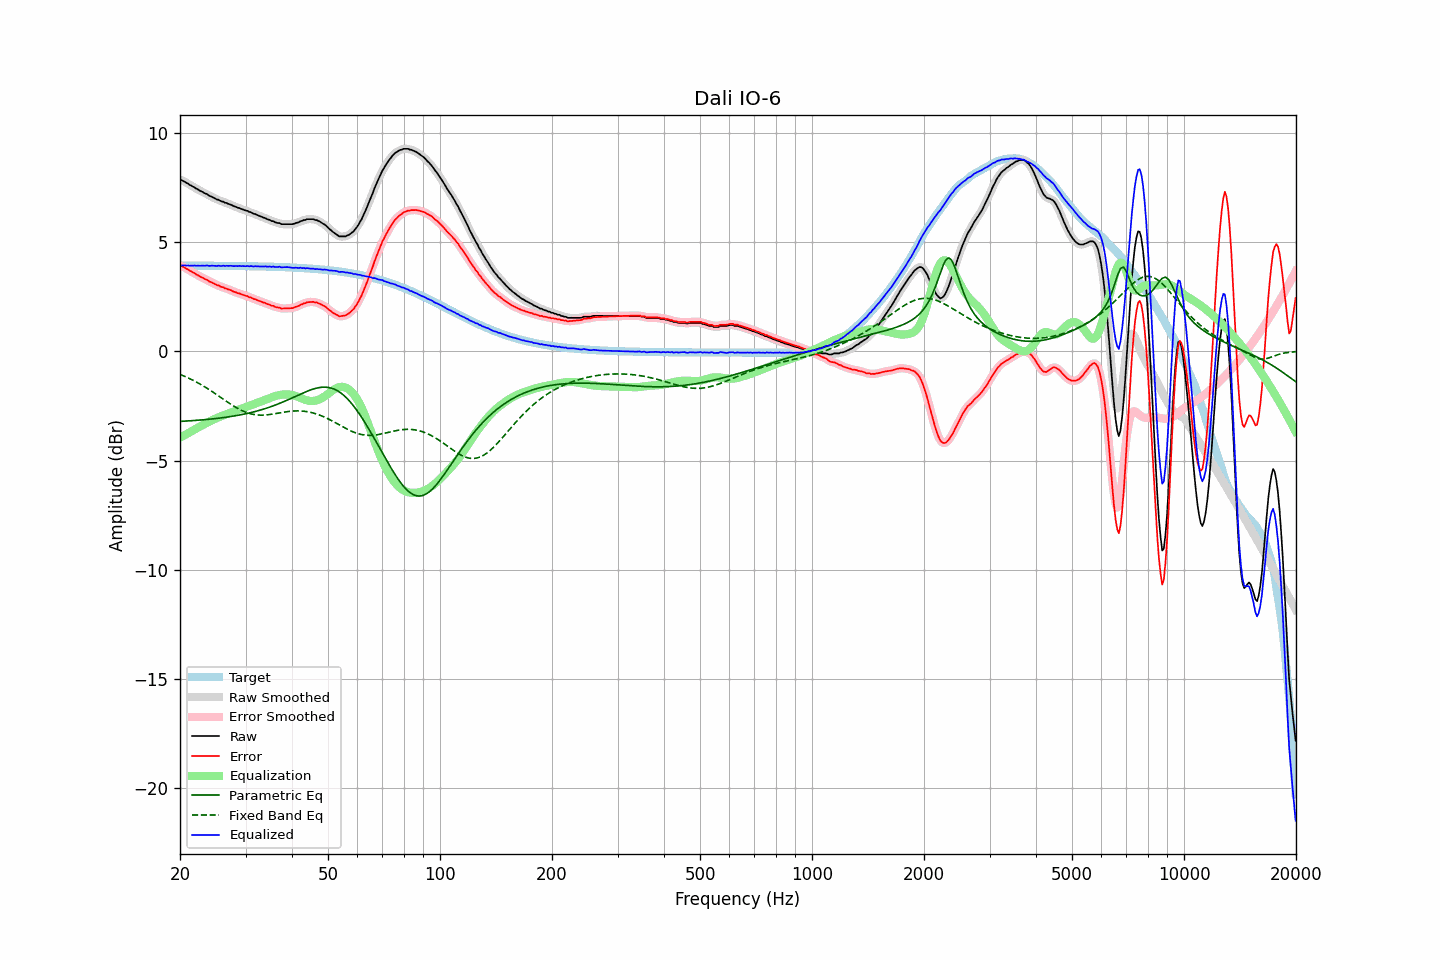

The table this chart was drawn from, first rows:
frequency, raw, error, smoothed, error_smoothed, equalization, parametric_eq, fixed_band_eq, equalized_raw, equalized_smoothed, target
20.00, 7.87, 3.94, 7.87, 3.94, -3.95, -3.21, -1.05, 3.92, 3.92, 3.93
20.20, 7.84, 3.91, 7.84, 3.91, -3.91, -3.20, -1.08, 3.93, 3.93, 3.93
20.40, 7.81, 3.88, 7.81, 3.87, -3.87, -3.20, -1.11, 3.94, 3.94, 3.93
20.61, 7.77, 3.84, 7.77, 3.84, -3.83, -3.19, -1.14, 3.94, 3.94, 3.93
20.81, 7.72, 3.79, 7.73, 3.79, -3.79, -3.19, -1.17, 3.93, 3.94, 3.93
21.02, 7.69, 3.76, 7.68, 3.75, -3.75, -3.18, -1.21, 3.94, 3.93, 3.93
21.23, 7.63, 3.70, 7.64, 3.71, -3.71, -3.18, -1.24, 3.92, 3.93, 3.93
21.44, 7.60, 3.67, 7.60, 3.67, -3.67, -3.17, -1.28, 3.93, 3.93, 3.93
21.66, 7.55, 3.62, 7.55, 3.62, -3.62, -3.17, -1.32, 3.93, 3.93, 3.93
21.87, 7.52, 3.59, 7.51, 3.58, -3.58, -3.16, -1.35, 3.94, 3.93, 3.93
22.09, 7.46, 3.53, 7.47, 3.54, -3.54, -3.16, -1.39, 3.92, 3.93, 3.93
22.31, 7.43, 3.50, 7.42, 3.49, -3.50, -3.15, -1.43, 3.93, 3.93, 3.93
22.54, 7.38, 3.45, 7.38, 3.45, -3.46, -3.15, -1.47, 3.93, 3.93, 3.93
22.76, 7.34, 3.41, 7.34, 3.41, -3.42, -3.14, -1.52, 3.92, 3.93, 3.93
22.99, 7.31, 3.38, 7.30, 3.37, -3.38, -3.13, -1.56, 3.93, 3.93, 3.93
23.22, 7.26, 3.33, 7.27, 3.34, -3.34, -3.13, -1.60, 3.92, 3.93, 3.93
23.45, 7.23, 3.30, 7.23, 3.30, -3.30, -3.12, -1.65, 3.93, 3.93, 3.93
23.69, 7.20, 3.27, 7.19, 3.26, -3.26, -3.11, -1.69, 3.94, 3.93, 3.93
23.92, 7.14, 3.21, 7.15, 3.22, -3.22, -3.11, -1.74, 3.92, 3.93, 3.93
24.16, 7.11, 3.18, 7.11, 3.19, -3.19, -3.10, -1.79, 3.92, 3.93, 3.93
24.40, 7.08, 3.15, 7.07, 3.15, -3.15, -3.09, -1.84, 3.93, 3.92, 3.93
24.65, 7.04, 3.12, 7.04, 3.11, -3.11, -3.08, -1.89, 3.93, 3.92, 3.92
24.89, 7.00, 3.07, 7.00, 3.08, -3.08, -3.08, -1.94, 3.92, 3.92, 3.92
25.14, 6.96, 3.04, 6.97, 3.04, -3.05, -3.07, -1.99, 3.91, 3.92, 3.92
25.39, 6.95, 3.03, 6.93, 3.01, -3.01, -3.06, -2.04, 3.93, 3.92, 3.92
25.65, 6.90, 2.98, 6.91, 2.99, -2.98, -3.05, -2.09, 3.92, 3.92, 3.92
25.91, 6.87, 2.95, 6.88, 2.95, -2.96, -3.04, -2.14, 3.91, 3.92, 3.92
26.16, 6.86, 2.94, 6.85, 2.93, -2.93, -3.03, -2.19, 3.93, 3.92, 3.92
26.43, 6.81, 2.89, 6.82, 2.90, -2.90, -3.02, -2.24, 3.91, 3.92, 3.92
26.69, 6.80, 2.88, 6.79, 2.87, -2.87, -3.01, -2.29, 3.93, 3.92, 3.92
26.96, 6.76, 2.84, 6.77, 2.85, -2.84, -3.00, -2.34, 3.92, 3.92, 3.92
27.23, 6.74, 2.82, 6.74, 2.82, -2.82, -2.99, -2.39, 3.92, 3.92, 3.92
27.50, 6.71, 2.79, 6.70, 2.79, -2.79, -2.98, -2.44, 3.92, 3.92, 3.92
27.77, 6.67, 2.75, 6.68, 2.76, -2.76, -2.96, -2.48, 3.91, 3.92, 3.92
28.05, 6.64, 2.72, 6.64, 2.73, -2.73, -2.95, -2.53, 3.91, 3.91, 3.92
28.33, 6.62, 2.71, 6.61, 2.70, -2.70, -2.94, -2.57, 3.92, 3.91, 3.91
28.62, 6.58, 2.67, 6.59, 2.67, -2.68, -2.93, -2.61, 3.91, 3.91, 3.91
28.90, 6.57, 2.66, 6.56, 2.65, -2.65, -2.91, -2.65, 3.92, 3.91, 3.91
29.19, 6.53, 2.62, 6.53, 2.62, -2.62, -2.90, -2.69, 3.91, 3.91, 3.91
29.48, 6.51, 2.60, 6.51, 2.60, -2.60, -2.88, -2.73, 3.91, 3.91, 3.91
29.78, 6.48, 2.57, 6.48, 2.57, -2.57, -2.87, -2.76, 3.91, 3.91, 3.91
30.08, 6.45, 2.54, 6.46, 2.55, -2.55, -2.85, -2.79, 3.90, 3.91, 3.91
30.38, 6.44, 2.53, 6.43, 2.52, -2.52, -2.84, -2.81, 3.92, 3.91, 3.91
30.68, 6.39, 2.48, 6.40, 2.50, -2.49, -2.82, -2.84, 3.90, 3.91, 3.91
30.99, 6.38, 2.48, 6.37, 2.47, -2.47, -2.80, -2.86, 3.91, 3.90, 3.90
31.30, 6.34, 2.44, 6.34, 2.44, -2.44, -2.78, -2.88, 3.90, 3.90, 3.90
31.61, 6.30, 2.40, 6.31, 2.41, -2.41, -2.77, -2.89, 3.89, 3.90, 3.90
31.93, 6.29, 2.39, 6.28, 2.38, -2.38, -2.75, -2.90, 3.91, 3.90, 3.90
32.24, 6.25, 2.35, 6.25, 2.35, -2.35, -2.73, -2.91, 3.90, 3.90, 3.90
32.57, 6.22, 2.32, 6.22, 2.33, -2.32, -2.71, -2.91, 3.90, 3.90, 3.90
32.89, 6.19, 2.30, 6.19, 2.29, -2.30, -2.69, -2.92, 3.89, 3.89, 3.89
33.22, 6.16, 2.27, 6.16, 2.27, -2.27, -2.66, -2.92, 3.89, 3.89, 3.89
33.55, 6.13, 2.24, 6.13, 2.24, -2.24, -2.64, -2.92, 3.89, 3.89, 3.89
33.89, 6.11, 2.22, 6.10, 2.21, -2.21, -2.62, -2.91, 3.90, 3.89, 3.89
34.23, 6.07, 2.18, 6.08, 2.19, -2.18, -2.59, -2.90, 3.89, 3.89, 3.89
34.57, 6.04, 2.15, 6.04, 2.16, -2.16, -2.57, -2.90, 3.88, 3.89, 3.89
34.92, 6.02, 2.14, 6.01, 2.13, -2.13, -2.54, -2.89, 3.89, 3.88, 3.88
35.27, 5.97, 2.09, 5.98, 2.10, -2.10, -2.52, -2.88, 3.87, 3.88, 3.88
35.62, 5.97, 2.09, 5.95, 2.08, -2.08, -2.49, -2.86, 3.89, 3.88, 3.88
35.97, 5.92, 2.04, 5.92, 2.05, -2.05, -2.46, -2.85, 3.87, 3.87, 3.88
... 635 more rows
